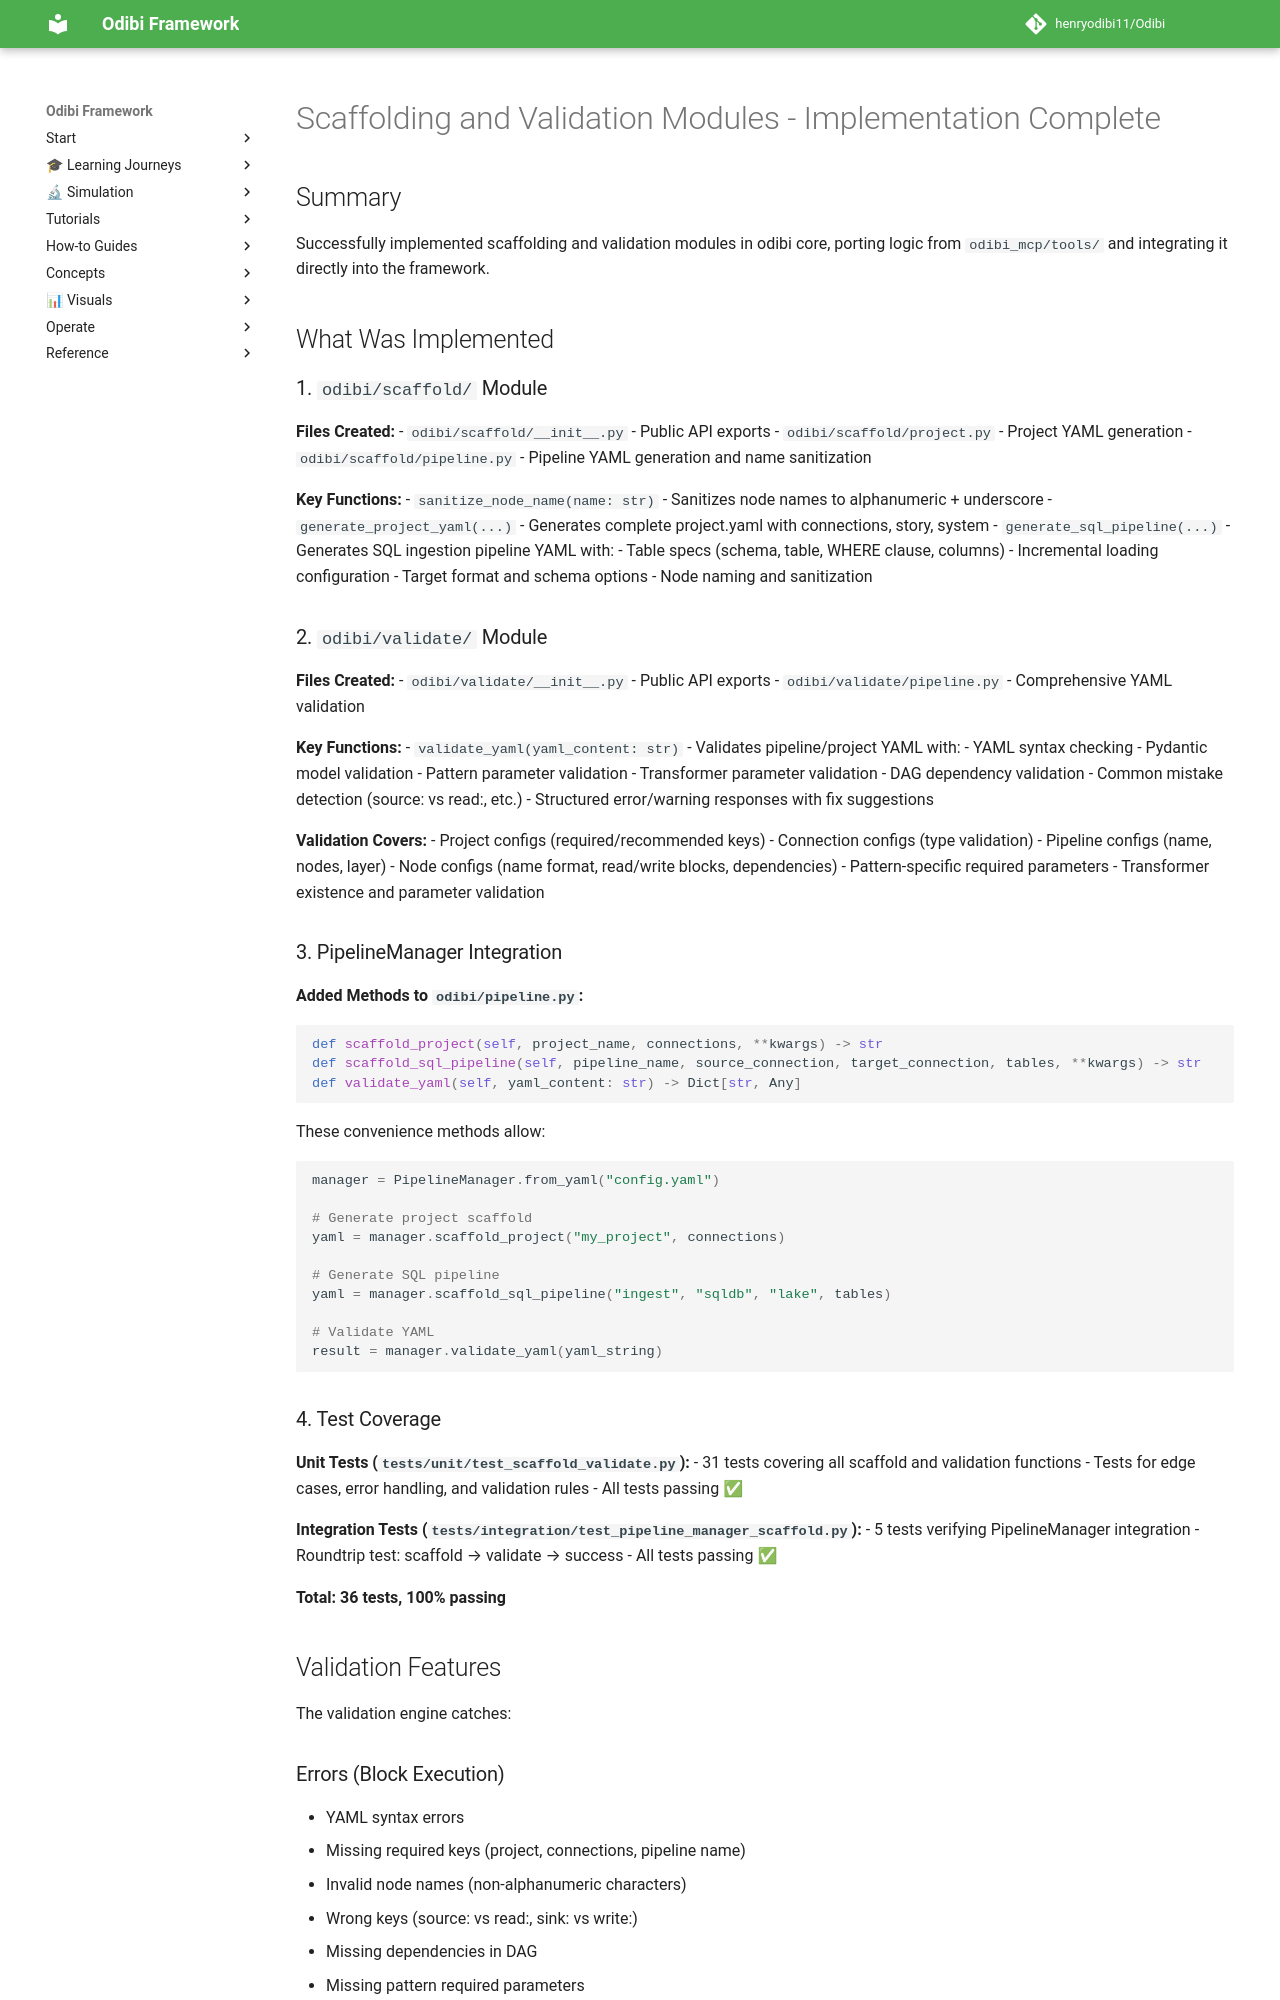

repository: henryodibi11/Odibi · page: implementation/SCAFFOLD_VALIDATE_COMPLETE/index.html · generator: mkdocs

# Scaffolding and Validation Modules - Implementation Complete

## Summary

Successfully implemented scaffolding and validation modules in odibi core, porting logic from `odibi_mcp/tools/` and integrating it directly into the framework.

## What Was Implemented

### 1. `odibi/scaffold/` Module

**Files Created:**
- `odibi/scaffold/__init__.py` - Public API exports
- `odibi/scaffold/project.py` - Project YAML generation
- `odibi/scaffold/pipeline.py` - Pipeline YAML generation and name sanitization

**Key Functions:**
- `sanitize_node_name(name: str)` - Sanitizes node names to alphanumeric + underscore
- `generate_project_yaml(...)` - Generates complete project.yaml with connections, story, system
- `generate_sql_pipeline(...)` - Generates SQL ingestion pipeline YAML with:
  - Table specs (schema, table, WHERE clause, columns)
  - Incremental loading configuration
  - Target format and schema options
  - Node naming and sanitization

### 2. `odibi/validate/` Module

**Files Created:**
- `odibi/validate/__init__.py` - Public API exports
- `odibi/validate/pipeline.py` - Comprehensive YAML validation

**Key Functions:**
- `validate_yaml(yaml_content: str)` - Validates pipeline/project YAML with:
  - YAML syntax checking
  - Pydantic model validation
  - Pattern parameter validation
  - Transformer parameter validation
  - DAG dependency validation
  - Common mistake detection (source: vs read:, etc.)
  - Structured error/warning responses with fix suggestions

**Validation Covers:**
- Project configs (required/recommended keys)
- Connection configs (type validation)
- Pipeline configs (name, nodes, layer)
- Node configs (name format, read/write blocks, dependencies)
- Pattern-specific required parameters
- Transformer existence and parameter validation

### 3. PipelineManager Integration

**Added Methods to `odibi/pipeline.py`:**
```python
def scaffold_project(self, project_name, connections, **kwargs) -> str
def scaffold_sql_pipeline(self, pipeline_name, source_connection, target_connection, tables, **kwargs) -> str
def validate_yaml(self, yaml_content: str) -> Dict[str, Any]
```

These convenience methods allow:
```python
manager = PipelineManager.from_yaml("config.yaml")

# Generate project scaffold
yaml = manager.scaffold_project("my_project", connections)

# Generate SQL pipeline
yaml = manager.scaffold_sql_pipeline("ingest", "sqldb", "lake", tables)

# Validate YAML
result = manager.validate_yaml(yaml_string)
```
